The GitHub repository vgry5/Multi-modal-Fruit-Ripeness-Detection-System contains a labelled image folder "Banana_split" with 3 categories: overripe, ripe, unripe. Examples follow, each with its label.

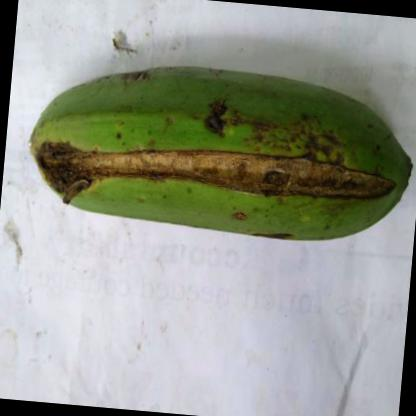
Label: overripe

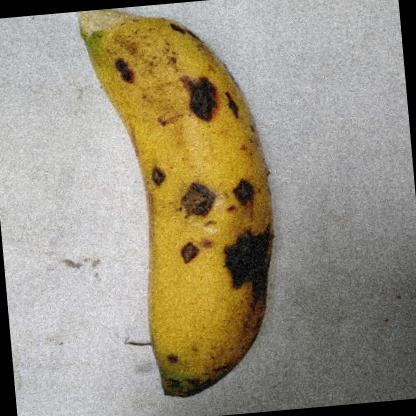
Label: ripe

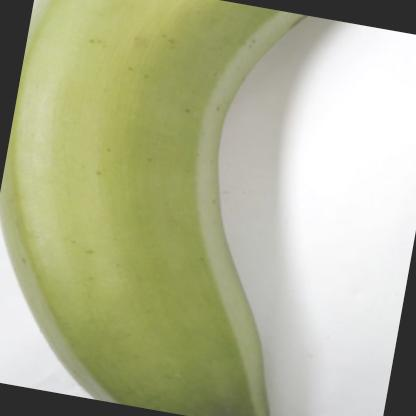
Label: unripe

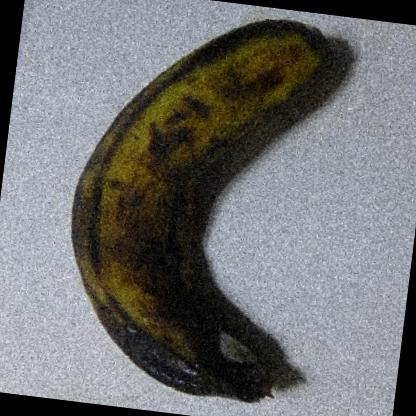
Label: overripe

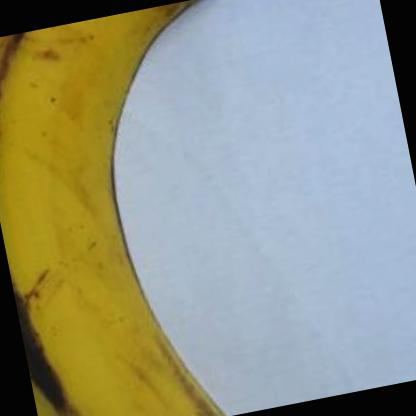
Label: ripe

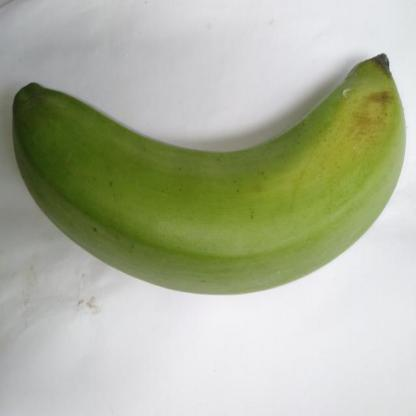
Label: unripe
